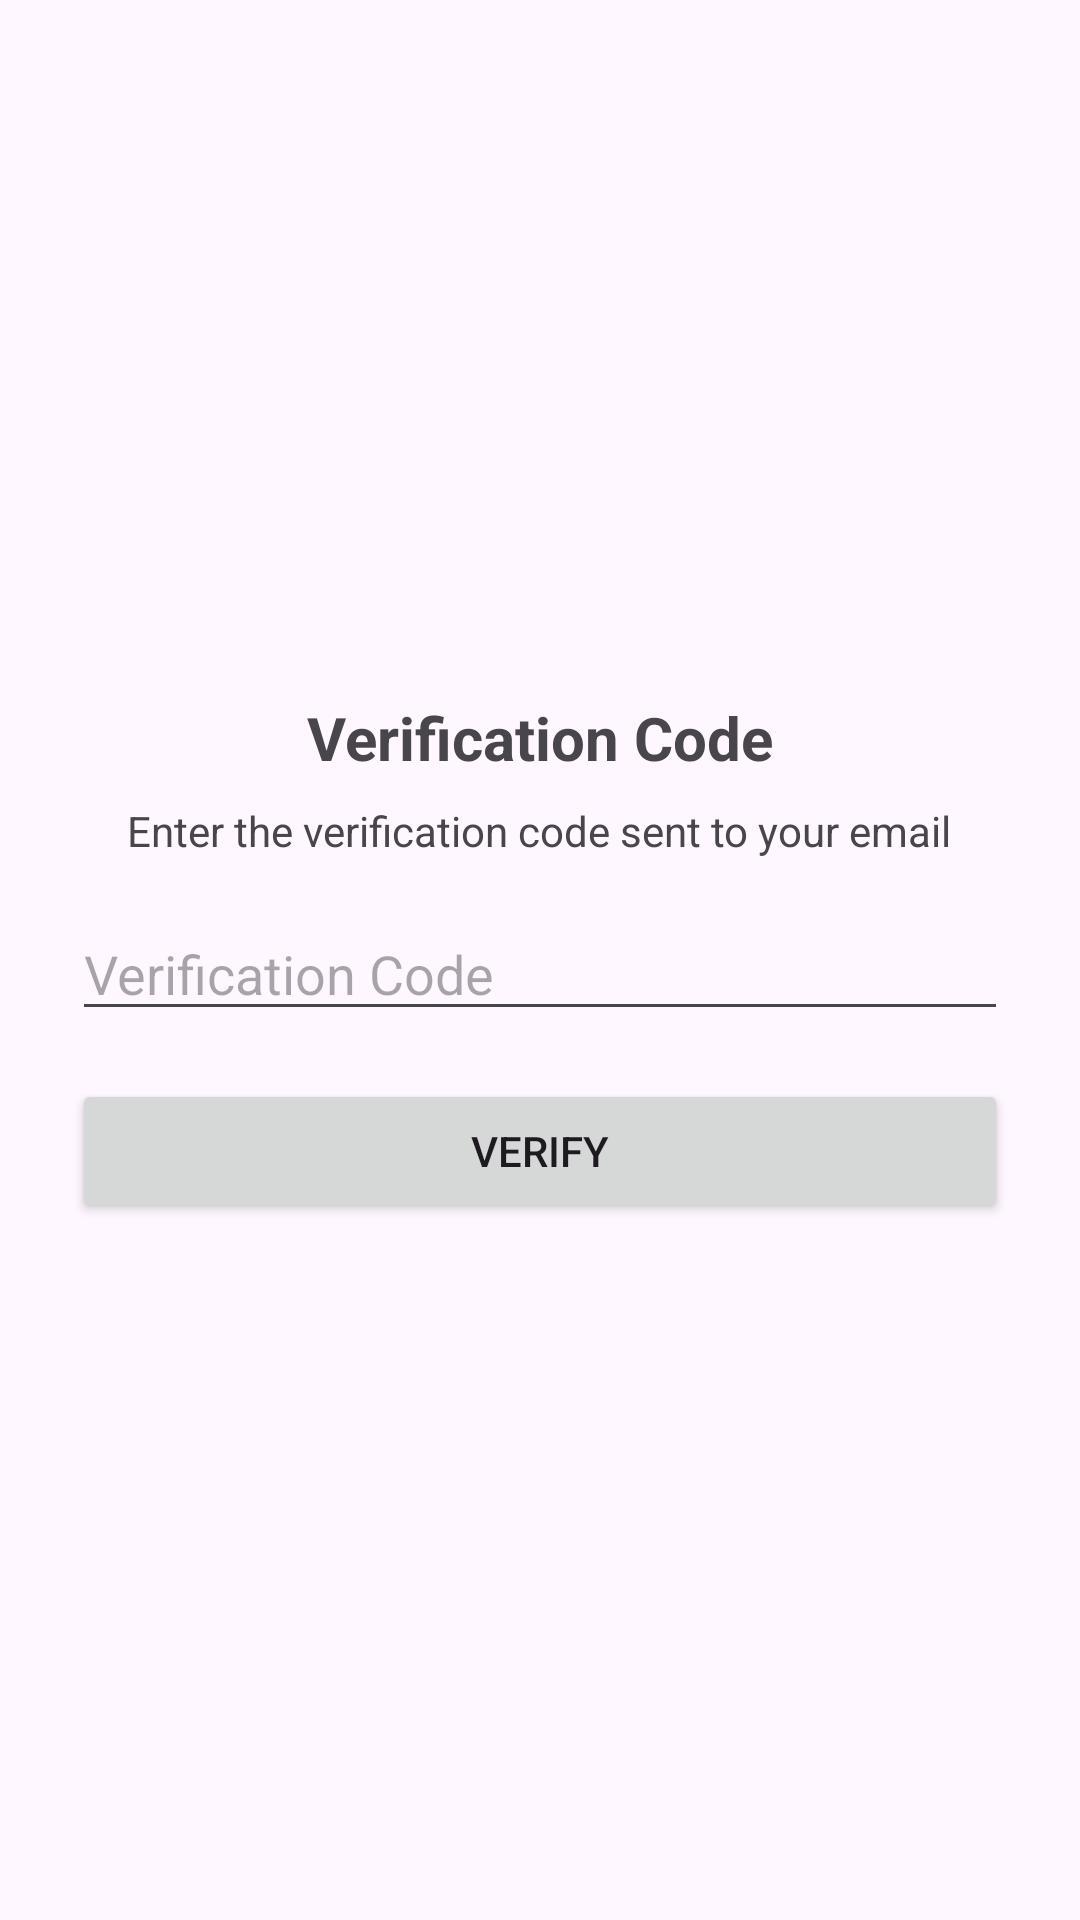

Produce the Android XML layout that renders to this screen, including the resource entries it uses.
<!-- AndroidManifest.xml: application theme Theme.AlHarisChild -->
<!-- res/layout/activity_set_pin.xml -->
<?xml version="1.0" encoding="utf-8"?>
<LinearLayout
    xmlns:android="http://schemas.android.com/apk/res/android"
    android:orientation="vertical"
    android:padding="24dp"
    android:gravity="center"
    android:layout_width="match_parent"
    android:layout_height="match_parent">

    <TextView
        android:text="Verification Code"
        android:textSize="20sp"
        android:textStyle="bold"
        android:layout_marginBottom="8dp"
        android:layout_width="wrap_content"
        android:layout_height="wrap_content"/>

    <TextView
        android:text="Enter the verification code sent to your email"
        android:textSize="14sp"
        android:layout_marginBottom="16dp"
        android:layout_width="wrap_content"
        android:layout_height="wrap_content"/>

    <EditText
        android:id="@+id/pinInput"
        android:hint="Verification Code"
        android:inputType="number"
        android:importantForAutofill="no"
        android:layout_width="match_parent"
        android:layout_height="wrap_content"/>

    <Button
        android:id="@+id/savePinBtn"
        android:text="Verify"
        android:layout_width="match_parent"
        android:layout_height="wrap_content"
        android:layout_marginTop="16dp"/>

</LinearLayout>
<!-- resources referenced by this layout -->
<resources>
  <style name="Theme.AlHarisChild" parent="Base.Theme.AlHarisChild" />
  <style name="Base.Theme.AlHarisChild" parent="Theme.Material3.DayNight.NoActionBar">
          
          
      </style>
</resources>
